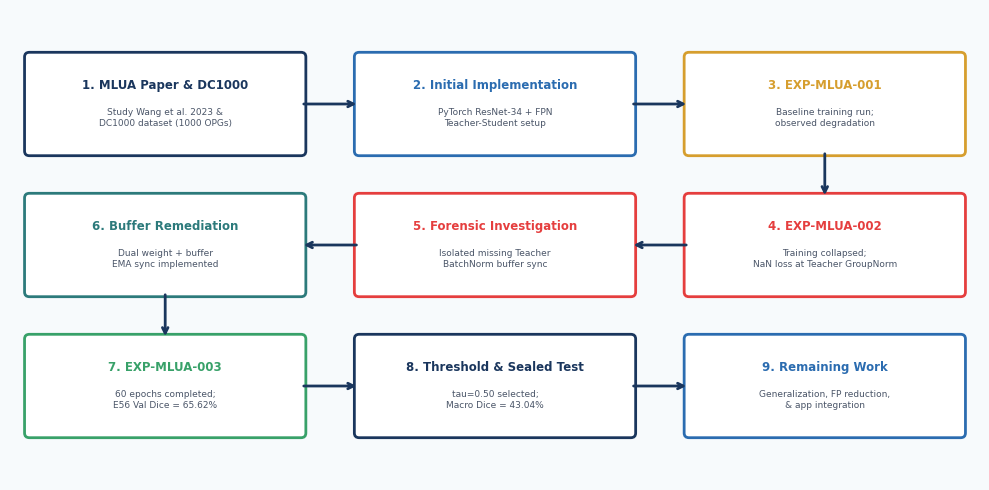
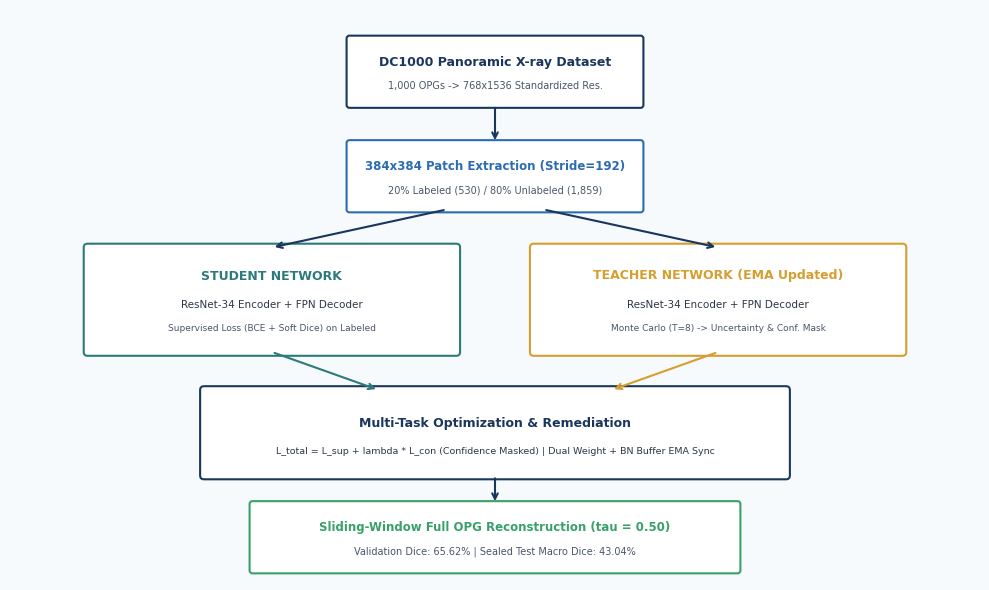
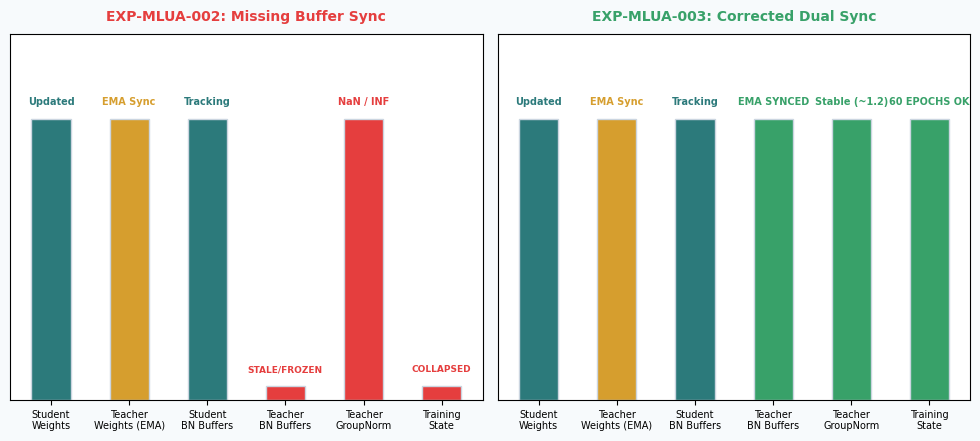
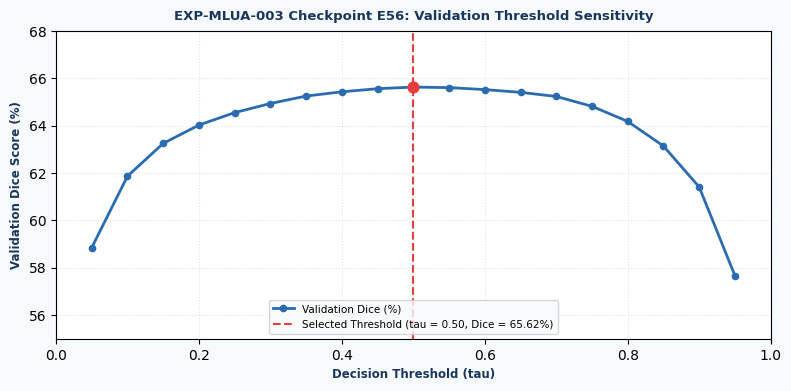
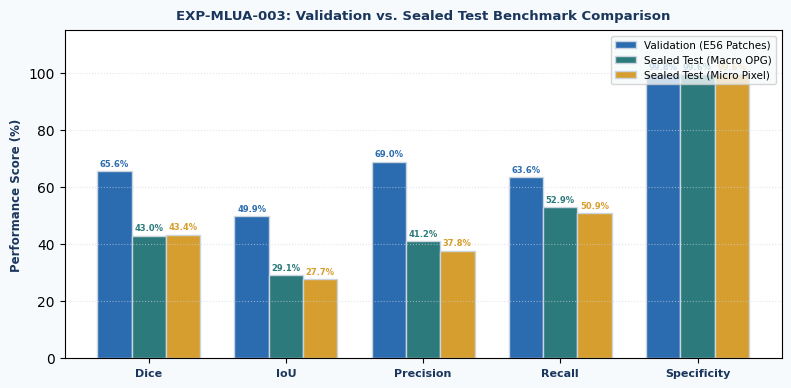

Write Python code to recreate these figures, in order.
import os
import matplotlib.pyplot as plt
import matplotlib.patches as patches
import numpy as np

os.makedirs(os.path.join("outputs", "progress_figures"), exist_ok=True)

# Set global styles
plt.rcParams['font.sans-serif'] = 'DejaVu Sans'
plt.rcParams['font.family'] = 'sans-serif'
plt.rcParams['figure.dpi'] = 300

# Palette
C_NAVY = "#1A365D"
C_SLATE = "#2B6CB0"
C_TEAL = "#2C7A7B"
C_AMBER = "#D69E2E"
C_RED = "#E53E3E"
C_GREEN = "#38A169"
C_GREY_BG = "#F7FAFC"
C_BOX_BG = "#EDF2F7"
C_BORDER = "#CBD5E0"

# -------------------------------------------------------------
# Figure 1: Project Progress Flowchart (Chronological Journey)
# -------------------------------------------------------------
def gen_fig1():
    print("Generating Progress Figure 1: Progress Journey Flowchart...")
    fig, ax = plt.subplots(figsize=(10, 5), dpi=300)
    ax.set_facecolor(C_GREY_BG)
    fig.patch.set_facecolor(C_GREY_BG)
    ax.set_xlim(0, 100)
    ax.set_ylim(0, 50)
    ax.axis('off')

    steps = [
        ("1. MLUA Paper & DC1000", "Study Wang et al. 2023 &\nDC1000 dataset (1000 OPGs)", C_NAVY),
        ("2. Initial Implementation", "PyTorch ResNet-34 + FPN\nTeacher-Student setup", C_SLATE),
        ("3. EXP-MLUA-001", "Baseline training run;\nobserved degradation", C_AMBER),
        ("4. EXP-MLUA-002", "Training collapsed;\nNaN loss at Teacher GroupNorm", C_RED),
        ("5. Forensic Investigation", "Isolated missing Teacher\nBatchNorm buffer sync", C_RED),
        ("6. Buffer Remediation", "Dual weight + buffer\nEMA sync implemented", C_TEAL),
        ("7. EXP-MLUA-003", "60 epochs completed;\nE56 Val Dice = 65.62%", C_GREEN),
        ("8. Threshold & Sealed Test", "tau=0.50 selected;\nMacro Dice = 43.04%", C_NAVY),
        ("9. Remaining Work", "Generalization, FP reduction,\n& app integration", C_SLATE)
    ]

    # Draw 3 rows of 3
    positions = [
        (16, 40), (50, 40), (84, 40),
        (84, 25), (50, 25), (16, 25),
        (16, 10), (50, 10), (84, 10)
    ]

    for i, ((title, desc, col), (x, y)) in enumerate(zip(steps, positions)):
        box = patches.FancyBboxPatch((x-14, y-5), 28, 10, boxstyle="round,pad=0.5",
                                      facecolor="white", edgecolor=col, linewidth=2)
        ax.add_patch(box)
        ax.text(x, y+2, title, ha='center', va='center', fontsize=8.5, fontweight='bold', color=col)
        ax.text(x, y-1.5, desc, ha='center', va='center', fontsize=6.5, color='#4A5568')

    # Draw arrows
    # Row 1: 0->1, 1->2
    ax.annotate('', xy=(36, 40), xytext=(30, 40), arrowprops=dict(arrowstyle="->", lw=2, color=C_NAVY))
    ax.annotate('', xy=(70, 40), xytext=(64, 40), arrowprops=dict(arrowstyle="->", lw=2, color=C_NAVY))
    # Down 2->3
    ax.annotate('', xy=(84, 30), xytext=(84, 35), arrowprops=dict(arrowstyle="->", lw=2, color=C_NAVY))
    # Row 2: 3->4, 4->5
    ax.annotate('', xy=(64, 25), xytext=(70, 25), arrowprops=dict(arrowstyle="->", lw=2, color=C_NAVY))
    ax.annotate('', xy=(30, 25), xytext=(36, 25), arrowprops=dict(arrowstyle="->", lw=2, color=C_NAVY))
    # Down 5->6
    ax.annotate('', xy=(16, 15), xytext=(16, 20), arrowprops=dict(arrowstyle="->", lw=2, color=C_NAVY))
    # Row 3: 6->7, 7->8
    ax.annotate('', xy=(36, 10), xytext=(30, 10), arrowprops=dict(arrowstyle="->", lw=2, color=C_NAVY))
    ax.annotate('', xy=(70, 10), xytext=(64, 10), arrowprops=dict(arrowstyle="->", lw=2, color=C_NAVY))

    plt.tight_layout()
    plt.savefig(os.path.join("outputs", "progress_figures", "fig1_progress_flowchart.png"), dpi=300)
    plt.close()

# -------------------------------------------------------------
# Figure 2: System Architecture & Data Flowchart
# -------------------------------------------------------------
def gen_fig2():
    print("Generating Progress Figure 2: System Architecture Flowchart...")
    fig, ax = plt.subplots(figsize=(10, 6), dpi=300)
    ax.set_facecolor(C_GREY_BG)
    fig.patch.set_facecolor(C_GREY_BG)
    ax.set_xlim(0, 100)
    ax.set_ylim(0, 60)
    ax.axis('off')

    # Top: Dataset
    box1 = patches.FancyBboxPatch((35, 50), 30, 7, boxstyle="round,pad=0.3", facecolor="white", edgecolor=C_NAVY, lw=1.5)
    ax.add_patch(box1)
    ax.text(50, 54.5, "DC1000 Panoramic X-ray Dataset", ha='center', va='center', fontsize=9, fontweight='bold', color=C_NAVY)
    ax.text(50, 52, "1,000 OPGs -> 768x1536 Standardized Res.", ha='center', va='center', fontsize=7, color='#4A5568')

    # Patches
    box2 = patches.FancyBboxPatch((35, 39), 30, 7, boxstyle="round,pad=0.3", facecolor="white", edgecolor=C_SLATE, lw=1.5)
    ax.add_patch(box2)
    ax.text(50, 43.5, "384x384 Patch Extraction (Stride=192)", ha='center', va='center', fontsize=8.5, fontweight='bold', color=C_SLATE)
    ax.text(50, 41, "20% Labeled (530) / 80% Unlabeled (1,859)", ha='center', va='center', fontsize=7, color='#4A5568')

    ax.annotate('', xy=(50, 46), xytext=(50, 50), arrowprops=dict(arrowstyle="->", lw=1.5, color=C_NAVY))

    # Split: Student & Teacher
    # Left: Student
    box_s = patches.FancyBboxPatch((8, 24), 38, 11, boxstyle="round,pad=0.4", facecolor="white", edgecolor=C_TEAL, lw=1.5)
    ax.add_patch(box_s)
    ax.text(27, 32, "STUDENT NETWORK", ha='center', va='center', fontsize=9, fontweight='bold', color=C_TEAL)
    ax.text(27, 29, "ResNet-34 Encoder + FPN Decoder", ha='center', va='center', fontsize=7.5, color='#2D3748')
    ax.text(27, 26.5, "Supervised Loss (BCE + Soft Dice) on Labeled", ha='center', va='center', fontsize=6.5, color='#4A5568')

    # Right: Teacher
    box_t = patches.FancyBboxPatch((54, 24), 38, 11, boxstyle="round,pad=0.4", facecolor="white", edgecolor=C_AMBER, lw=1.5)
    ax.add_patch(box_t)
    ax.text(73, 32, "TEACHER NETWORK (EMA Updated)", ha='center', va='center', fontsize=9, fontweight='bold', color=C_AMBER)
    ax.text(73, 29, "ResNet-34 Encoder + FPN Decoder", ha='center', va='center', fontsize=7.5, color='#2D3748')
    ax.text(73, 26.5, "Monte Carlo (T=8) -> Uncertainty & Conf. Mask", ha='center', va='center', fontsize=6.5, color='#4A5568')

    ax.annotate('', xy=(27, 35), xytext=(45, 39), arrowprops=dict(arrowstyle="->", lw=1.5, color=C_NAVY))
    ax.annotate('', xy=(73, 35), xytext=(55, 39), arrowprops=dict(arrowstyle="->", lw=1.5, color=C_NAVY))

    # Bottom Center: Consistency & Optimization
    box_opt = patches.FancyBboxPatch((20, 11), 60, 9, boxstyle="round,pad=0.4", facecolor="white", edgecolor=C_NAVY, lw=1.5)
    ax.add_patch(box_opt)
    ax.text(50, 16.5, "Multi-Task Optimization & Remediation", ha='center', va='center', fontsize=9, fontweight='bold', color=C_NAVY)
    ax.text(50, 13.5, "L_total = L_sup + lambda * L_con (Confidence Masked) | Dual Weight + BN Buffer EMA Sync", ha='center', va='center', fontsize=6.8, color='#2D3748')

    ax.annotate('', xy=(38, 20), xytext=(27, 24), arrowprops=dict(arrowstyle="->", lw=1.5, color=C_TEAL))
    ax.annotate('', xy=(62, 20), xytext=(73, 24), arrowprops=dict(arrowstyle="->", lw=1.5, color=C_AMBER))

    # Final Output Box
    box_out = patches.FancyBboxPatch((25, 1), 50, 7, boxstyle="round,pad=0.3", facecolor="white", edgecolor=C_GREEN, lw=1.5)
    ax.add_patch(box_out)
    ax.text(50, 5.5, "Sliding-Window Full OPG Reconstruction (tau = 0.50)", ha='center', va='center', fontsize=8.5, fontweight='bold', color=C_GREEN)
    ax.text(50, 3, "Validation Dice: 65.62% | Sealed Test Macro Dice: 43.04%", ha='center', va='center', fontsize=7, color='#4A5568')

    ax.annotate('', xy=(50, 8), xytext=(50, 11), arrowprops=dict(arrowstyle="->", lw=1.5, color=C_NAVY))

    plt.tight_layout()
    plt.savefig(os.path.join("outputs", "progress_figures", "fig2_system_flowchart.png"), dpi=300)
    plt.close()

# -------------------------------------------------------------
# Figure 3: EXP-MLUA-002 Failure vs EXP-MLUA-003 Remediation
# -------------------------------------------------------------
def gen_fig3():
    print("Generating Progress Figure 3: Failure vs Remediation...")
    fig, (ax1, ax2) = plt.subplots(1, 2, figsize=(10, 4.5), dpi=300)
    fig.patch.set_facecolor(C_GREY_BG)

    # Subplot 1: EXP-002
    ax1.set_facecolor("white")
    ax1.set_title("EXP-MLUA-002: Missing Buffer Sync", fontsize=10, fontweight='bold', color=C_RED, pad=10)
    stages = ["Student\nWeights", "Teacher\nWeights (EMA)", "Student\nBN Buffers", "Teacher\nBN Buffers", "Teacher\nGroupNorm", "Training\nState"]
    vals = [1.0, 1.0, 1.0, 0.0, 10.0, 0.0]
    colors_list = [C_TEAL, C_AMBER, C_TEAL, C_RED, C_RED, C_RED]
    bars = ax1.bar(stages, [1, 1, 1, 0.05, 1, 0.05], color=colors_list, width=0.5, edgecolor=C_BORDER)
    ax1.set_ylim(0, 1.3)
    ax1.set_yticks([])
    ax1.text(0, 1.05, "Updated", ha='center', fontsize=7, color=C_TEAL, fontweight='bold')
    ax1.text(1, 1.05, "EMA Sync", ha='center', fontsize=7, color=C_AMBER, fontweight='bold')
    ax1.text(2, 1.05, "Tracking", ha='center', fontsize=7, color=C_TEAL, fontweight='bold')
    ax1.text(3, 0.1, "STALE/FROZEN", ha='center', fontsize=6.5, color=C_RED, fontweight='bold')
    ax1.text(4, 1.05, "NaN / INF", ha='center', fontsize=7, color=C_RED, fontweight='bold')
    ax1.text(5, 0.1, "COLLAPSED", ha='center', fontsize=6.5, color=C_RED, fontweight='bold')
    ax1.tick_params(axis='x', labelsize=7)

    # Subplot 2: EXP-003
    ax2.set_facecolor("white")
    ax2.set_title("EXP-MLUA-003: Corrected Dual Sync", fontsize=10, fontweight='bold', color=C_GREEN, pad=10)
    bars2 = ax2.bar(stages, [1, 1, 1, 1, 1, 1], color=[C_TEAL, C_AMBER, C_TEAL, C_GREEN, C_GREEN, C_GREEN], width=0.5, edgecolor=C_BORDER)
    ax2.set_ylim(0, 1.3)
    ax2.set_yticks([])
    ax2.text(0, 1.05, "Updated", ha='center', fontsize=7, color=C_TEAL, fontweight='bold')
    ax2.text(1, 1.05, "EMA Sync", ha='center', fontsize=7, color=C_AMBER, fontweight='bold')
    ax2.text(2, 1.05, "Tracking", ha='center', fontsize=7, color=C_TEAL, fontweight='bold')
    ax2.text(3, 1.05, "EMA SYNCED", ha='center', fontsize=7, color=C_GREEN, fontweight='bold')
    ax2.text(4, 1.05, "Stable (~1.2)", ha='center', fontsize=7, color=C_GREEN, fontweight='bold')
    ax2.text(5, 1.05, "60 EPOCHS OK", ha='center', fontsize=7, color=C_GREEN, fontweight='bold')
    ax2.tick_params(axis='x', labelsize=7)

    plt.tight_layout()
    plt.savefig(os.path.join("outputs", "progress_figures", "fig3_failure_remediation.png"), dpi=300)
    plt.close()

# -------------------------------------------------------------
# Figure 4: Validation Threshold Sensitivity (tau 0.05 to 0.95)
# -------------------------------------------------------------
def gen_fig4():
    print("Generating Progress Figure 4: Threshold Sensitivity...")
    fig, ax = plt.subplots(figsize=(8, 4), dpi=300)
    ax.set_facecolor("white")
    fig.patch.set_facecolor(C_GREY_BG)

    thresholds = np.array([0.05, 0.10, 0.15, 0.20, 0.25, 0.30, 0.35, 0.40, 0.45, 0.50, 0.55, 0.60, 0.65, 0.70, 0.75, 0.80, 0.85, 0.90, 0.95])
    dice_scores = np.array([58.847, 61.863, 63.246, 64.020, 64.546, 64.930, 65.244, 65.424, 65.555, 65.623, 65.601, 65.517, 65.401, 65.227, 64.811, 64.173, 63.134, 61.404, 57.661])

    ax.plot(thresholds, dice_scores, marker='o', color=C_SLATE, linewidth=2, markersize=4.5, label='Validation Dice (%)')
    ax.axvline(x=0.50, color=C_RED, linestyle='--', linewidth=1.5, label='Selected Threshold (tau = 0.50, Dice = 65.62%)')
    ax.scatter([0.50], [65.623], color=C_RED, s=60, zorder=5)

    ax.set_xlabel("Decision Threshold (tau)", fontsize=8.5, fontweight='bold', color=C_NAVY)
    ax.set_ylabel("Validation Dice Score (%)", fontsize=8.5, fontweight='bold', color=C_NAVY)
    ax.set_title("EXP-MLUA-003 Checkpoint E56: Validation Threshold Sensitivity", fontsize=9.5, fontweight='bold', color=C_NAVY, pad=8)
    ax.grid(True, linestyle=':', alpha=0.6, color=C_BORDER)
    ax.set_ylim(55, 68)
    ax.set_xlim(0.0, 1.0)
    ax.legend(loc='lower center', fontsize=7.5, frameon=True, facecolor=C_GREY_BG)

    plt.tight_layout()
    plt.savefig(os.path.join("outputs", "progress_figures", "fig4_threshold_sensitivity.png"), dpi=300)
    plt.close()

# -------------------------------------------------------------
# Figure 5: Validation vs Sealed Test Performance
# -------------------------------------------------------------
def gen_fig5():
    print("Generating Progress Figure 5: Val vs Sealed Test Comparison...")
    fig, ax = plt.subplots(figsize=(8, 4), dpi=300)
    ax.set_facecolor("white")
    fig.patch.set_facecolor(C_GREY_BG)

    metrics = ['Dice', 'IoU', 'Precision', 'Recall', 'Specificity']
    val_scores = [65.623, 49.854, 69.009, 63.649, 99.753]
    test_macro = [43.041, 29.057, 41.244, 52.896, 99.630]
    test_micro = [43.391, 27.707, 37.795, 50.931, 99.630]

    x = np.arange(len(metrics))
    width = 0.25

    rects1 = ax.bar(x - width, val_scores, width, label='Validation (E56 Patches)', color=C_SLATE, edgecolor=C_BORDER)
    rects2 = ax.bar(x, test_macro, width, label='Sealed Test (Macro OPG)', color=C_TEAL, edgecolor=C_BORDER)
    rects3 = ax.bar(x + width, test_micro, width, label='Sealed Test (Micro Pixel)', color=C_AMBER, edgecolor=C_BORDER)

    ax.set_ylabel('Performance Score (%)', fontsize=8.5, fontweight='bold', color=C_NAVY)
    ax.set_title('EXP-MLUA-003: Validation vs. Sealed Test Benchmark Comparison', fontsize=9.5, fontweight='bold', color=C_NAVY, pad=8)
    ax.set_xticks(x)
    ax.set_xticklabels(metrics, fontsize=8, fontweight='bold', color=C_NAVY)
    ax.set_ylim(0, 115)
    ax.grid(axis='y', linestyle=':', alpha=0.6, color=C_BORDER)
    ax.legend(loc='upper right', fontsize=7.5, frameon=True, facecolor=C_GREY_BG)

    # Value labels
    for rect in rects1:
        h = rect.get_height()
        ax.annotate(f'{h:.1f}%', xy=(rect.get_x() + rect.get_width() / 2, h), xytext=(0, 2),
                    textcoords="offset points", ha='center', va='bottom', fontsize=6, color=C_SLATE, fontweight='bold')
    for rect in rects2:
        h = rect.get_height()
        ax.annotate(f'{h:.1f}%', xy=(rect.get_x() + rect.get_width() / 2, h), xytext=(0, 2),
                    textcoords="offset points", ha='center', va='bottom', fontsize=6, color=C_TEAL, fontweight='bold')
    for rect in rects3:
        h = rect.get_height()
        ax.annotate(f'{h:.1f}%', xy=(rect.get_x() + rect.get_width() / 2, h), xytext=(0, 2),
                    textcoords="offset points", ha='center', va='bottom', fontsize=6, color=C_AMBER, fontweight='bold')

    plt.tight_layout()
    plt.savefig(os.path.join("outputs", "progress_figures", "fig5_val_vs_test.png"), dpi=300)
    plt.close()

if __name__ == "__main__":
    gen_fig1()
    gen_fig2()
    gen_fig3()
    gen_fig4()
    gen_fig5()
    print("All progress figures generated successfully!")
